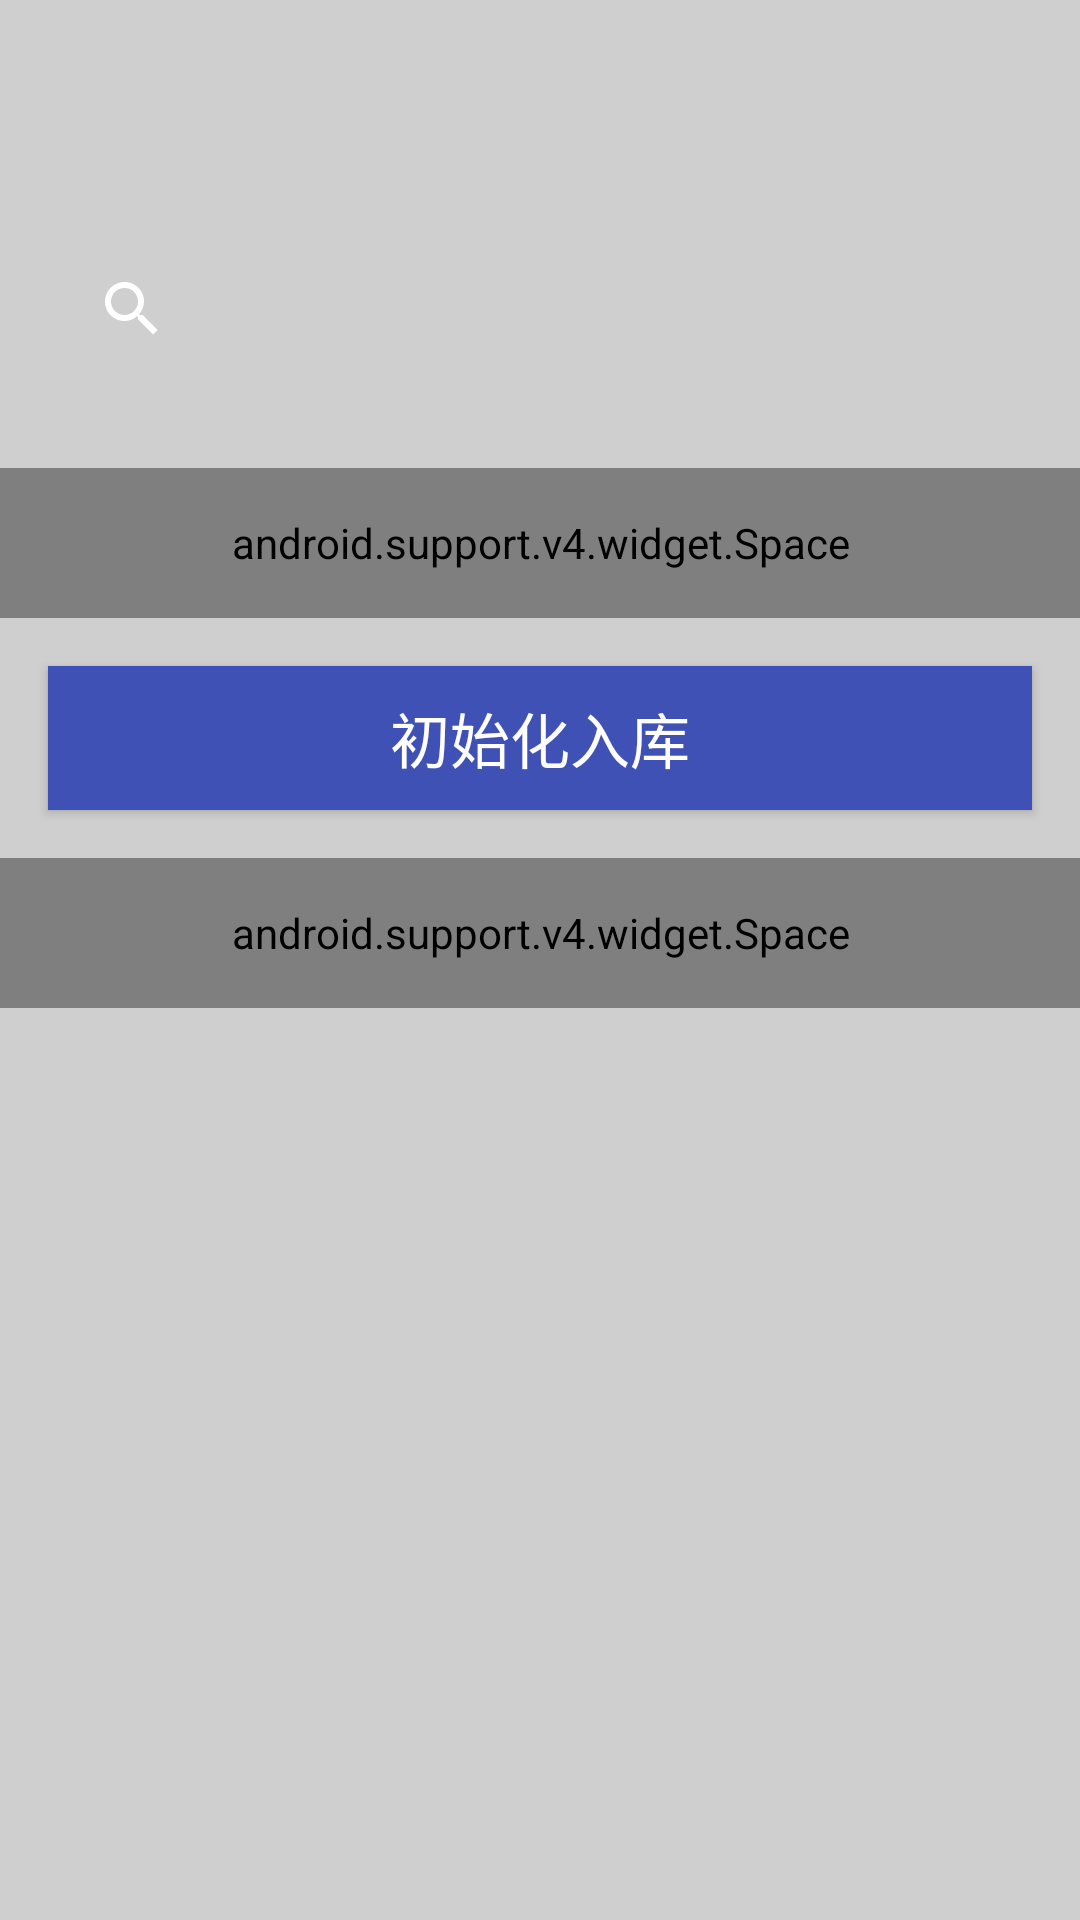

Write the Android layout XML for this screen, with the resource values it uses.
<!-- AndroidManifest.xml: application theme AppTheme -->
<!-- res/layout/fragment_home.xml -->
<LinearLayout xmlns:android="http://schemas.android.com/apk/res/android"
    xmlns:tools="http://schemas.android.com/tools"
    android:layout_width="match_parent"
    android:layout_height="match_parent"
    android:background="#CFCFCF"
    android:gravity="center_horizontal"
    android:orientation="vertical"
    android:paddingTop="50dp"
    tools:context="com.fg.storage.ui.home.ProductCategoryFragment">

    <android.support.v7.widget.SearchView
        android:id="@+id/searchView"
        android:layout_width="match_parent"
        android:layout_height="66dp"
        android:layout_margin="20dp"
        android:imeOptions="actionGo"
        android:inputType="number" />

    <android.support.v4.widget.Space
        android:layout_width="match_parent"
        android:layout_height="50dp" />

    <Button
        android:id="@+id/storage"
        android:layout_width="match_parent"
        android:layout_height="wrap_content"
        android:layout_margin="16dp"
        android:background="@color/colorPrimary"
        android:text="初始化入库"
        android:textColor="#FFFFFF"
        android:textSize="20sp" />


    <android.support.v4.widget.Space
        android:layout_width="match_parent"
        android:layout_height="50dp" />

    <Button
        android:id="@+id/record"
        android:layout_width="match_parent"
        android:layout_height="wrap_content"
        android:layout_margin="16dp"
        android:background="@color/colorPrimary"
        android:text="日志"
        android:textColor="#FFFFFF"
        android:textSize="20sp"
        android:visibility="gone" />
</LinearLayout>
<!-- resources referenced by this layout -->
<resources>
  <color name="colorPrimary">#3F51B5</color>
  <style name="AppTheme" parent="Theme.AppCompat.Light.NoActionBar">
          
          <item name="colorPrimary">@color/colorPrimary</item>
          <item name="colorPrimaryDark">@color/colorPrimaryDark</item>
          <item name="colorAccent">@color/colorAccent</item>
          //ActionBarDrawerToggle设置颜色
          <item name="colorControlNormal">@android:color/white</item>
          <item name="android:windowBackground">@color/background</item>
      </style>
  <color name="colorPrimaryDark">#303F9F</color>
  <color name="colorAccent">#EF7062</color>
  <color name="background">#F7F7F7</color>
</resources>
